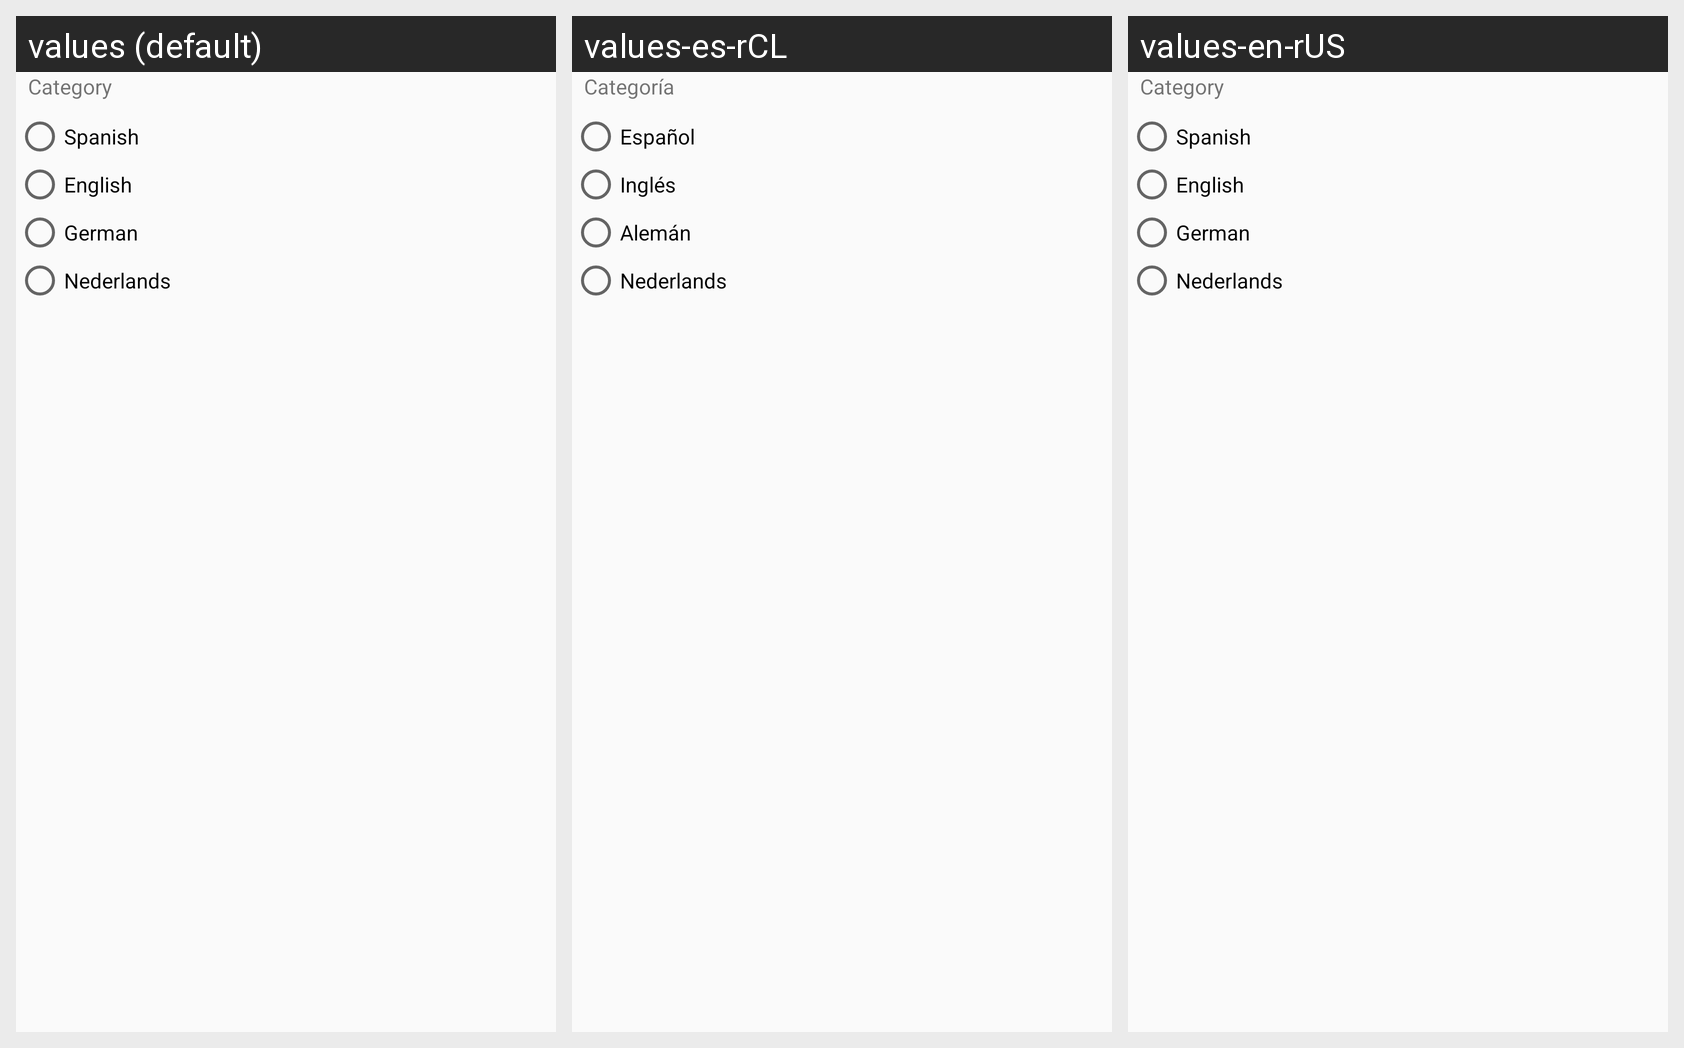

The Android screen above is rendered under several locales of the same app. Produce the string resources it draws, with the default and per-locale values.
Android screen res/layout/content_dialogchosenidioms.xml rendered under 3 locales, left to right: values (default), values-es-rCL, values-en-rUS. Device: Nexus 5 (rendered at 1080×1920; each locale shown at half size, 540×960, under a caption strip naming it); theme AppTheme.
Other locales in the repository, not shown: values-de-rDE, values-es, values-nl-rNL.
Strings drawn on this screen, with the default value and each locale's value (text and hints the layout hard-codes, and strings that could not be matched under every locale, appear in the picture but are not listed):

category
  values: Category
  values-es-rCL: Categoría  [from values-es]
  values-en-rUS: Category  [not translated; the default value is used]

spanish
  values: Spanish
  values-es-rCL: Español  [from values-es]
  values-en-rUS: Spanish  [not translated; the default value is used]

english
  values: English
  values-es-rCL: Inglés  [from values-es]
  values-en-rUS: English  [not translated; the default value is used]

german
  values: German
  values-es-rCL: Alemán  [from values-es]
  values-en-rUS: German  [not translated; the default value is used]

dutch
  values: Nederlands
  values-es-rCL: Nederlands  [from values-es]
  values-en-rUS: Nederlands  [not translated; the default value is used]
